Run: headless pygame with SDL's dummy video driver; simulated clock (each Clock.tick advances the game by its frame time, no real sleeping); random seed 0; keys injected as events and as key.get_pressed() state; mouse plan: one left click at the window centre at the start of phase 2, then a move to the lower-right quarter at the start of phase 3.
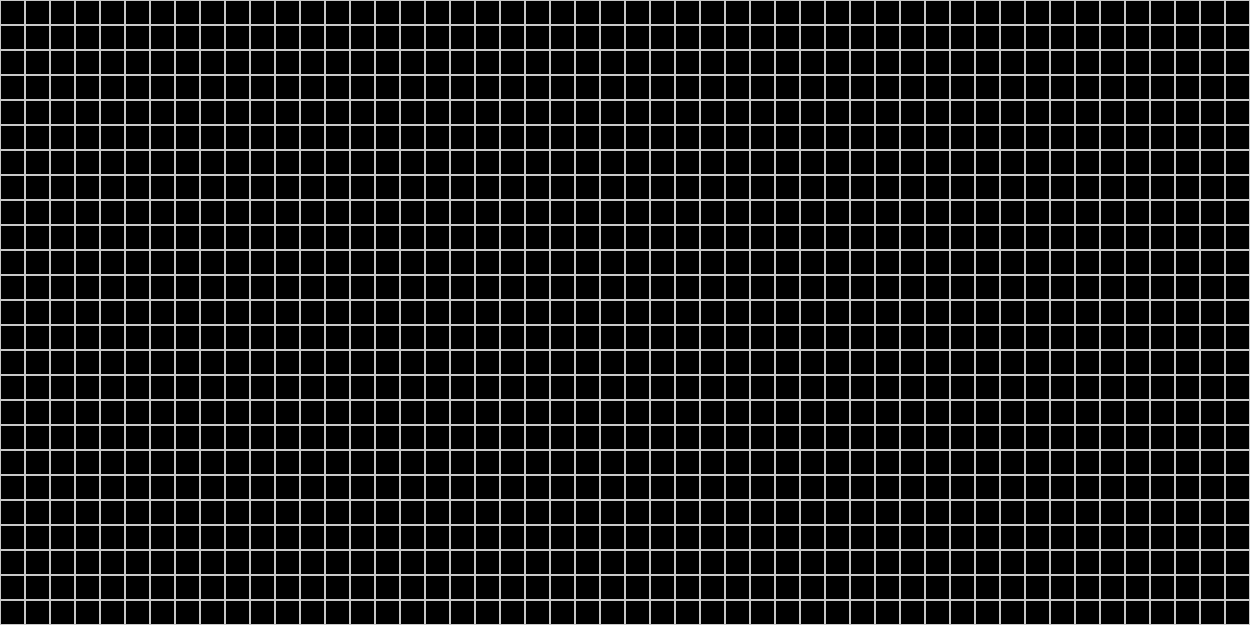
Frame 1 of 4 · flips 1–60 · no input
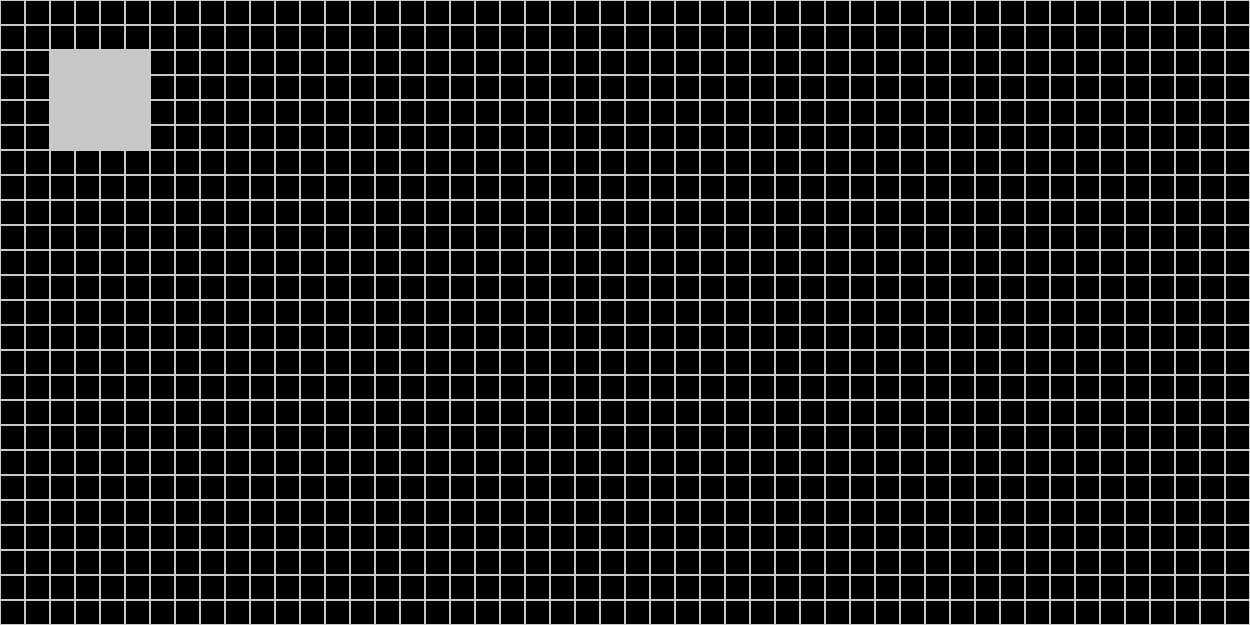
Frame 2 of 4 · flips 61–180 · clicked the window centre · tapped SPACE, RETURN · held RIGHT (→), D
Frame 3 of 4 · flips 181–300 · moved the mouse to the lower-right quarter · held DOWN (↓), S · screen unchanged from frame 2, image omitted
Frame 4 of 4 · flips 301–420 · held LEFT (←), A, UP (↑), W · screen unchanged from frame 3, image omitted

The pygame program that drew these frames:

import pygame
import sys
import random

BLACK = (0, 0, 0)
WHITE = (200, 200, 200)
WINDOW_HEIGHT = 625
WINDOW_WIDTH = 1250
num_cells_width = 50
num_cells_height = 25


def main():
    global SCREEN, CLOCK
    pygame.init()
    SCREEN = pygame.display.set_mode((WINDOW_WIDTH, WINDOW_HEIGHT))
    CLOCK = pygame.time.Clock()
    SCREEN.fill(BLACK)

    while True:
        drawGrid()
        for event in pygame.event.get():
            if event.type == pygame.QUIT:
                pygame.quit()
                sys.exit()
            if event.type == pygame.MOUSEBUTTONDOWN:
                if event.button == 1:  # Left mouse button.
                    # Check if the rect collides with the mouse pos.
                    blockSize = 25
                    for x in range(0, WINDOW_WIDTH, blockSize):
                        for y in range(0, WINDOW_HEIGHT, blockSize):
                            rect = pygame.Rect(x, y, blockSize, blockSize)
                            if rect.collidepoint(event.pos):
                                print('Area clicked.')
                                pygame.draw.rect(SCREEN, WHITE, (50, 50, 100, 100))

        pygame.display.update()


def drawGrid():
    blockSize = 25 #Set the size of the grid block
    for x in range(0, WINDOW_WIDTH, blockSize):
        for y in range(0, WINDOW_HEIGHT, blockSize):
            rect = pygame.Rect(x, y, blockSize, blockSize)
            pygame.draw.rect(SCREEN, WHITE, rect, 1)

main()
